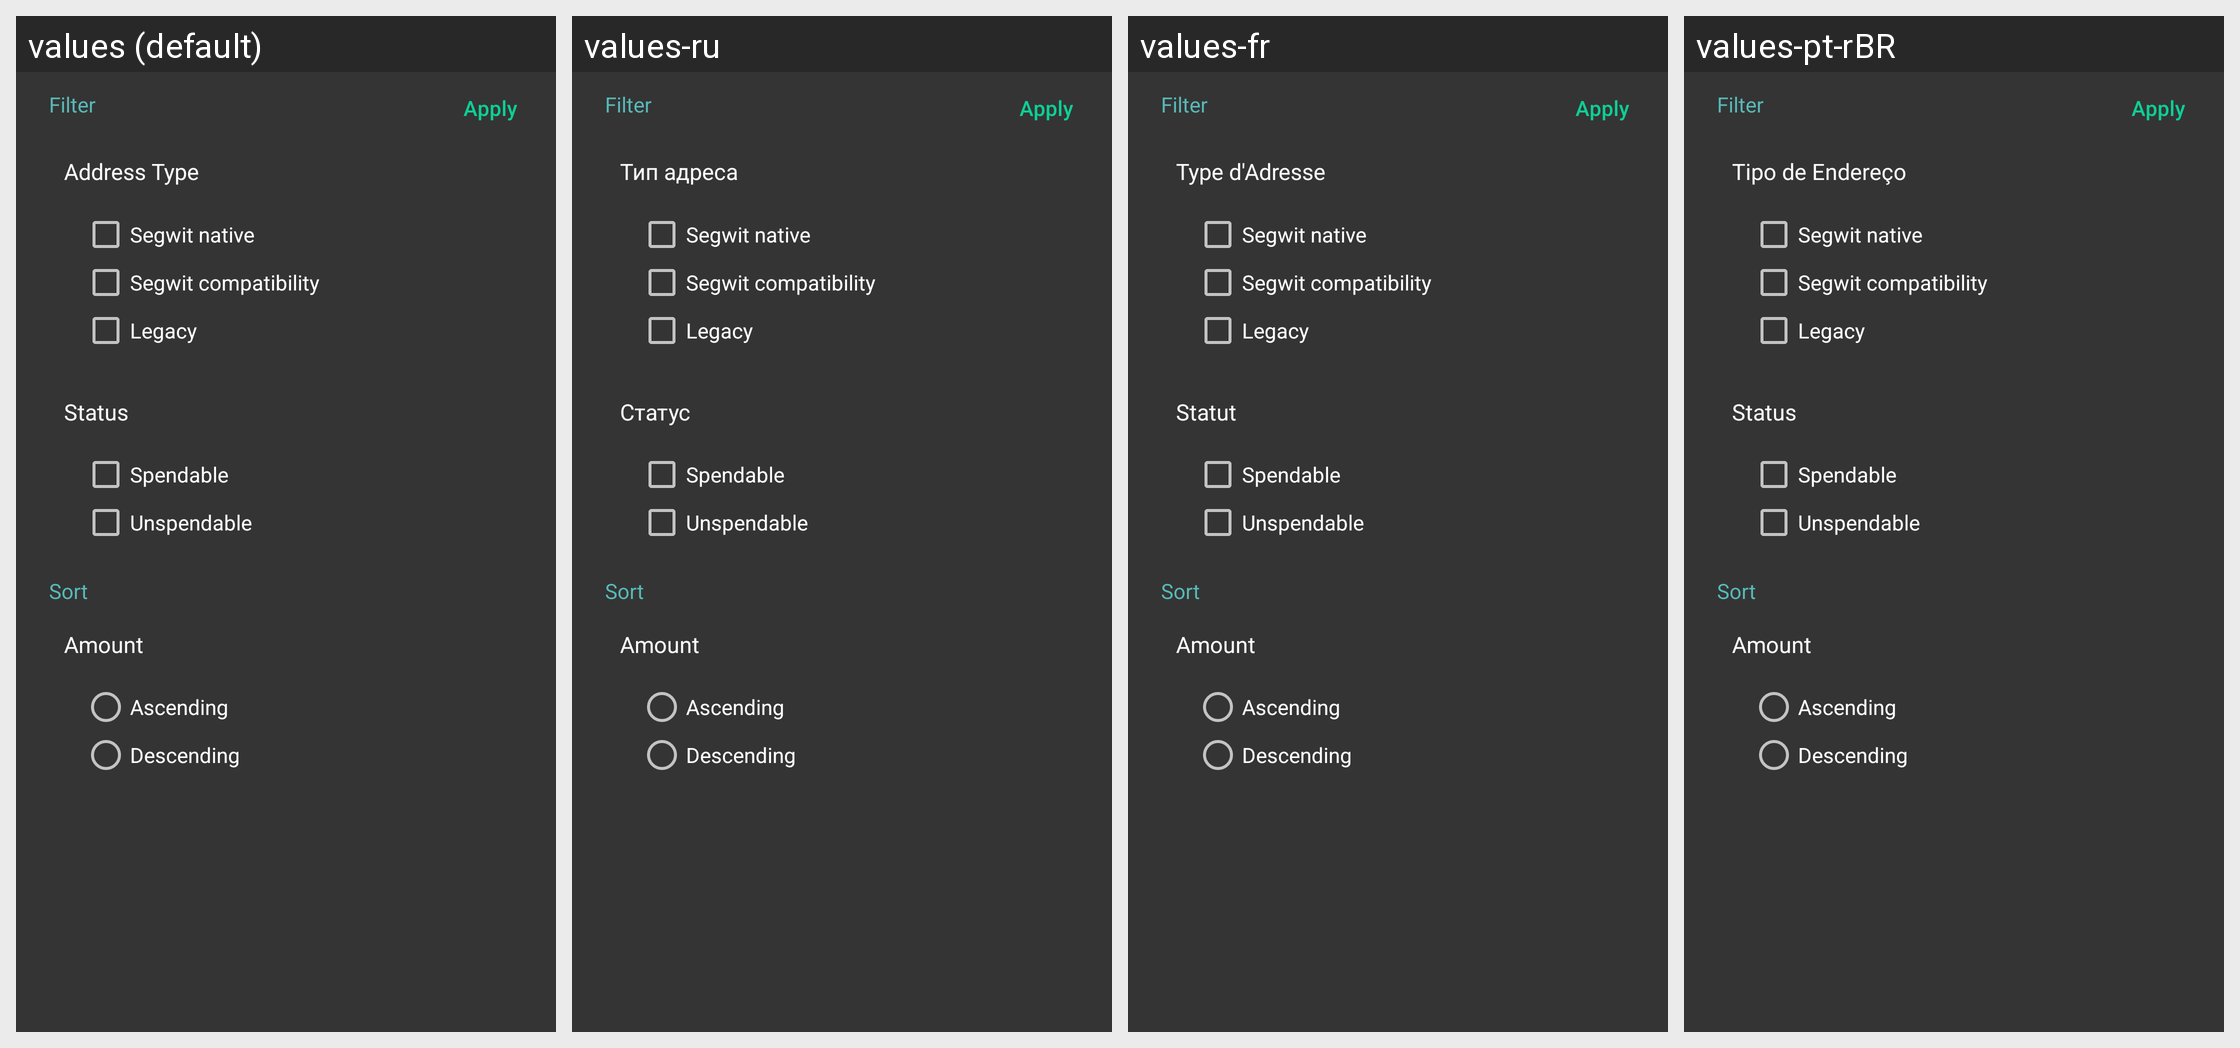

The same Android screen rendered under several of its app's locales, left to right. List the strings drawn on it with the default value and each locale's translation.
Android screen res/layout/bottomsheet_utxo_filter.xml rendered under 4 locales, left to right: values (default), values-ru, values-fr, values-pt-rBR. Device: Nexus 5 (rendered at 1080×1920; each locale shown at half size, 540×960, under a caption strip naming it); theme SamouraiAppTheme.
Other locales in the repository, not shown: values-bg, values-br, values-cn, values-cs, values-de, values-es, values-hu, values-id, values-ir, values-it, values-my, values-nl, values-pt, values-sk, values-tr, values-zh-rCN.
Strings drawn on this screen, with the default value and each locale's value (text and hints the layout hard-codes, and strings that could not be matched under every locale, appear in the picture but are not listed):

address_type
  values: Address Type
  values-ru: Тип адреса
  values-fr: Type d'Adresse
  values-pt-rBR: Tipo de Endereço

status
  values: Status
  values-ru: Статус
  values-fr: Statut
  values-pt-rBR: Status
